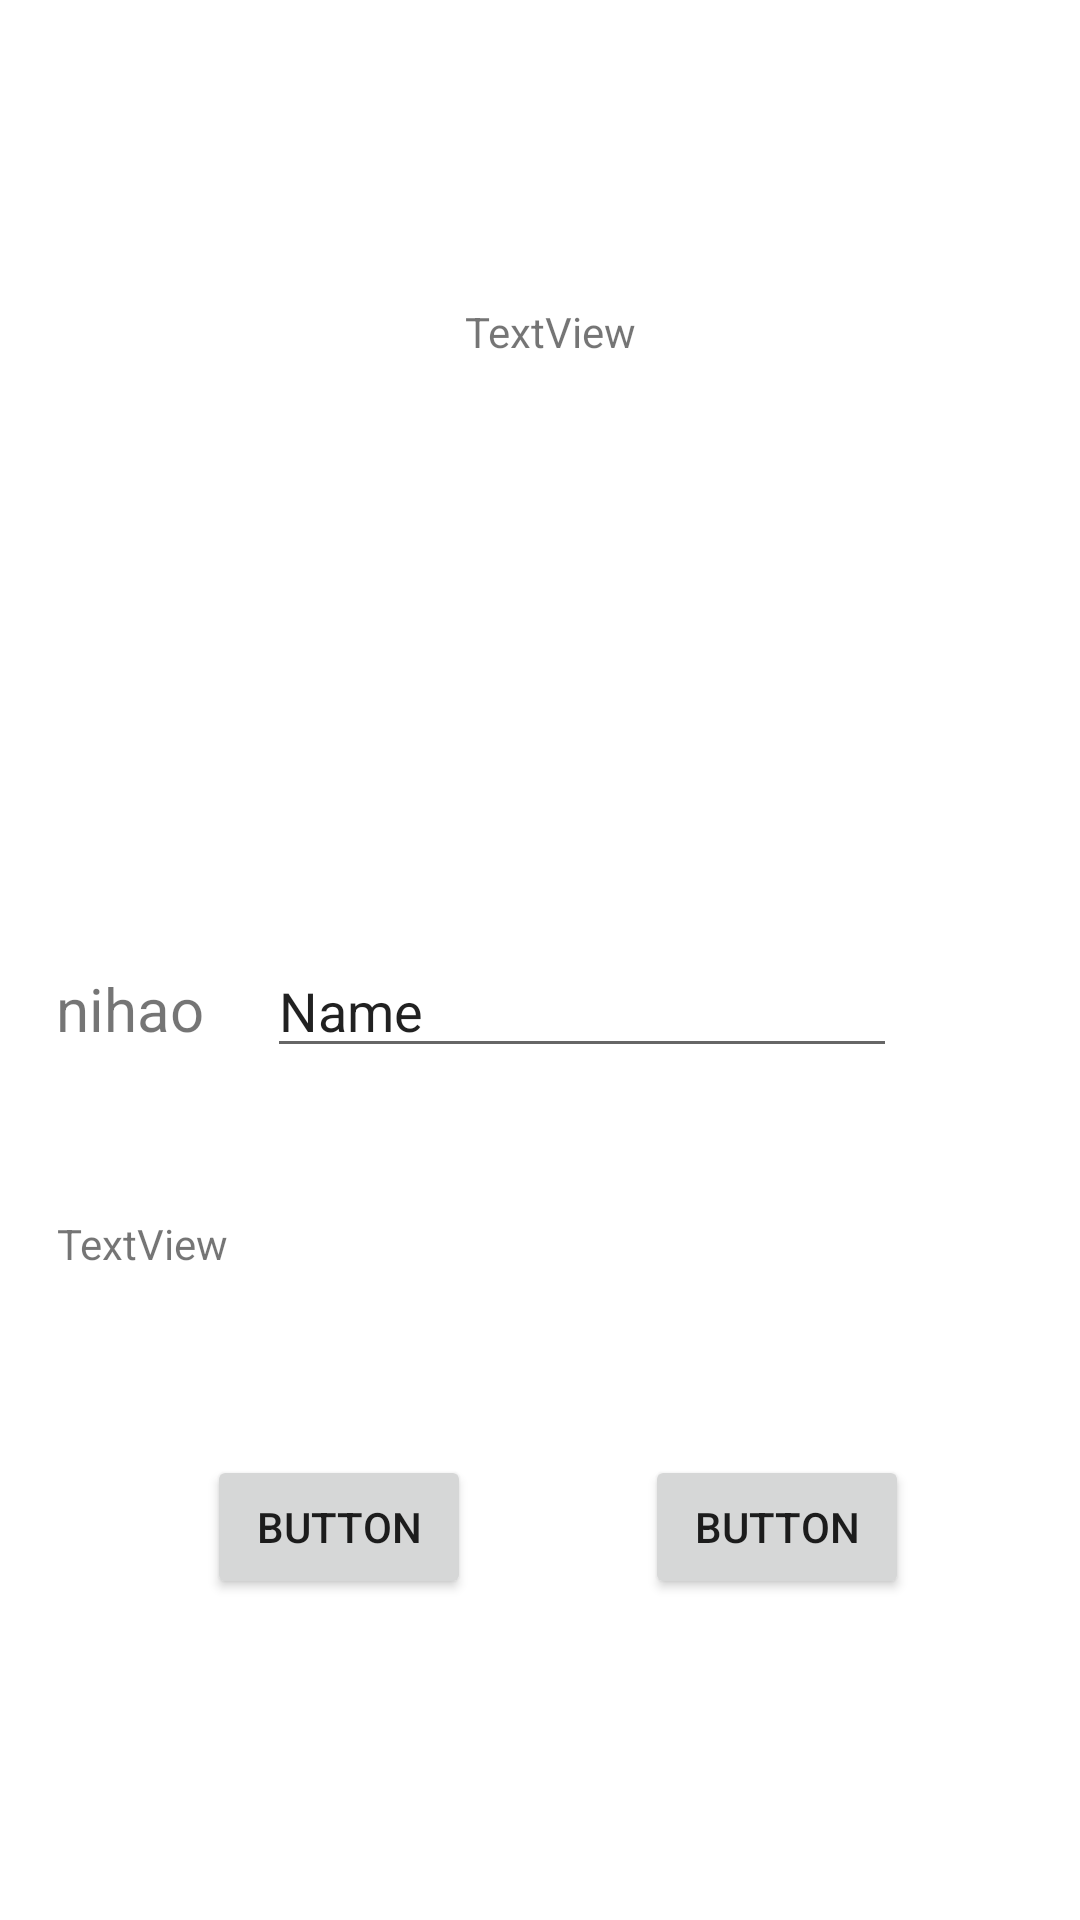

Write the Android layout XML for this screen, with the resource values it uses.
<!-- AndroidManifest.xml: application theme Theme.KotlinPractise -->
<!-- res/layout/fragment_dashboard.xml -->
<?xml version="1.0" encoding="utf-8"?>
<androidx.constraintlayout.widget.ConstraintLayout xmlns:android="http://schemas.android.com/apk/res/android"
    xmlns:app="http://schemas.android.com/apk/res-auto"
    xmlns:tools="http://schemas.android.com/tools"
    android:layout_width="match_parent"
    android:layout_height="match_parent"
    tools:context=".ui.dashboard.DashboardFragment">

    <TextView
        android:id="@+id/text_dashboard"
        android:layout_width="wrap_content"
        android:layout_height="wrap_content"
        android:layout_marginEnd="21dp"
        android:layout_marginBottom="41dp"
        android:text="nihao"
        android:textAlignment="center"
        android:textSize="20sp"
        app:layout_constraintBottom_toTopOf="@+id/editTextTextPersonName2"
        app:layout_constraintEnd_toStartOf="@+id/editTextTextPersonName" />

    <TextView
        android:id="@+id/textView"
        android:layout_width="wrap_content"
        android:layout_height="wrap_content"
        android:layout_marginEnd="25dp"
        android:text="TextView"
        app:layout_constraintBaseline_toBaselineOf="@+id/editTextTextPersonName2"
        app:layout_constraintEnd_toStartOf="@+id/editTextTextPersonName2" />

    <EditText
        android:id="@+id/editTextTextPersonName"
        android:layout_width="wrap_content"
        android:layout_height="wrap_content"
        android:layout_marginEnd="12dp"
        android:ems="10"
        android:inputType="textPersonName"
        android:text="Name"
        app:layout_constraintBaseline_toBaselineOf="@+id/text_dashboard"
        app:layout_constraintEnd_toEndOf="@+id/editTextTextPersonName2" />

    <EditText
        android:id="@+id/editTextTextPersonName2"
        android:layout_width="wrap_content"
        android:layout_height="wrap_content"
        android:layout_marginTop="292dp"
        android:layout_marginEnd="49dp"
        android:layout_marginBottom="293dp"
        android:ems="10"
        android:inputType="textPersonName"
        android:text="Name"
        app:layout_constraintBottom_toBottomOf="parent"
        app:layout_constraintEnd_toEndOf="parent"
        app:layout_constraintTop_toTopOf="@+id/textView2" />

    <Button
        android:id="@+id/button3"
        android:layout_width="wrap_content"
        android:layout_height="wrap_content"
        android:layout_marginStart="69dp"
        android:text="Button"
        app:layout_constraintBaseline_toBaselineOf="@+id/button6"
        app:layout_constraintStart_toStartOf="parent" />

    <Button
        android:id="@+id/button6"
        android:layout_width="wrap_content"
        android:layout_height="wrap_content"
        android:layout_marginStart="58dp"
        android:layout_marginBottom="107dp"
        android:text="Button"
        app:layout_constraintBottom_toBottomOf="parent"
        app:layout_constraintStart_toEndOf="@+id/button3" />

    <TextView
        android:id="@+id/textView2"
        android:layout_width="wrap_content"
        android:layout_height="wrap_content"
        android:layout_marginStart="155dp"
        android:layout_marginTop="101dp"
        android:text="TextView"
        app:layout_constraintStart_toStartOf="parent"
        app:layout_constraintTop_toTopOf="parent" />
</androidx.constraintlayout.widget.ConstraintLayout>
<!-- resources referenced by this layout -->
<resources>
  <style name="Theme.KotlinPractise" parent="Theme.MaterialComponents.DayNight.DarkActionBar">
          
          <item name="colorPrimary">@color/purple_500</item>
          <item name="colorPrimaryVariant">@color/purple_700</item>
          <item name="colorOnPrimary">@color/white</item>
          
          <item name="colorSecondary">@color/teal_200</item>
          <item name="colorSecondaryVariant">@color/teal_700</item>
          <item name="colorOnSecondary">@color/black</item>
          <item name="windowActionBar">false</item>
          <item name="windowNoTitle">true</item>
          
          <item name="android:statusBarColor" tools:targetApi="l">?attr/colorPrimaryVariant</item>
          
      </style>
  <!-- not gathered from this repository: default colours our renderer supplied (Android Studio template values) -->
  <color name="purple_500">#FF6200EE</color>
  <color name="purple_700">#FF3700B3</color>
  <color name="teal_200">#FF03DAC5</color>
  <color name="teal_700">#FF018786</color>
  <color name="black">#FF000000</color>
  <color name="white">#FFFFFFFF</color>
</resources>
